pico-8 play session: hold → + tap 🅾

[t = 1 s] hold → ~1s, tap 🅾 ~2×
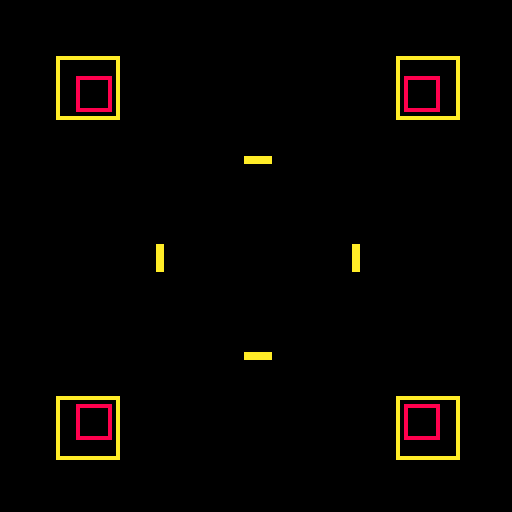
[t = 2 s] hold → ~2s, tap 🅾 ~4×
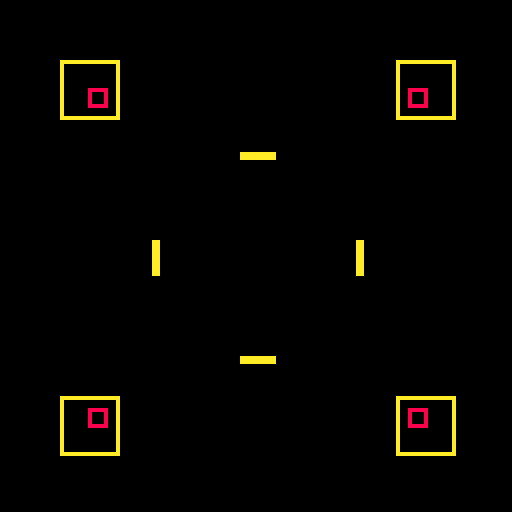
[t = 4 s] hold → ~4s, tap 🅾 ~7×
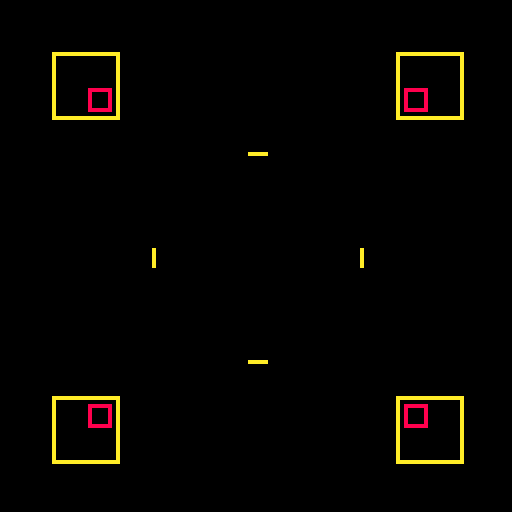
[t = 8 s] hold → ~8s, tap 🅾 ~14×
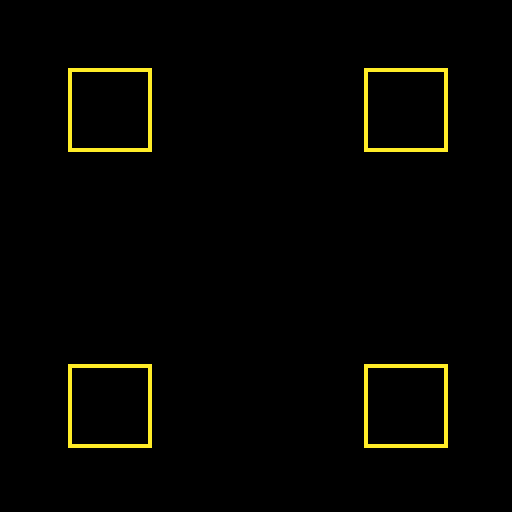

pico-8 cartridge
version 8
__lua__
figuras = {}

function xrand()
	return 1+rnd(64)
end

function yrand()
	return 64+rnd(64)
end

function paleta()
	local paletas = {
	 	-- azules
		{1,7,12,13},
		-- verdes
		{3,11,10}, 
		-- azules y verdes
		{1,7,12,3,11,10},
		-- rojos
		{8,8,9,10},
		-- multicolor
		{8,9,10,11,12,13,14,15},
	}

	return paletas[flr(rnd(#paletas))+1]
end

function color(paleta)
	local p = flr(rnd(#paleta))+1
	return paleta[p]
end

function nuevo()
	local n = rnd(5)
	local rango1 = rnd(100)
	local rango2 = rnd(100)
	local paleta = paleta()
	local nborrar = rnd(5)
	local b

	if (nborrar < #figuras) then
		for i=0,nborrar do
			b = flr(rnd(#figuras))
			del(figuras,figuras[b])
		end
	end

	if (rango1 > rango2) then
		local aux
		aux = rango2
		rango2 = rango1
		rango1 = aux
	end

	for i=0,n do
		local forma = rnd(100)
		local f;
		if (forma < rango1) then
			f = {
				t = 'circfill',
				x0 = xrand(),
				y0 = yrand(),
				r = rnd(4),
				c = color(paleta)
			}
		end
		if (forma >= rango1 and forma < rango2) then
			f = {
				t = 'line',
				x0 = xrand(),
				y0 = yrand(),
				x1 = xrand(),
				y1 = yrand(),
				c = color(paleta)
			}
		end
		if (forma >= rango2) then
			f = {
				t = 'rect',
				x0 = xrand(),
				y0 = yrand(),
				x1 = xrand(),
				y1 = yrand(),
				c = color(paleta)
			}
		end

		add(figuras, f)
	end
end

function dibujar(x,y)
	for f in all(figuras) do
		if (f.t == 'circfill') then
			circfill(f.x0, f.y0, f.r, f.c)			
		end
		if (f.t == 'line') then
			line(f.x0, f.y0, f.x1, f.y1, f.c)			
		end
		if (f.t == 'rect') then
			rect(f.x0, f.y0, f.x1, f.y1, f.c)			
		end
	end	
end

function mover()
	local nf
	for i,f in pairs(figuras) do
		nf = f;
		if (nf.t == 'circfill') then
			nf.x0+=(rnd(4)-2)
			nf.y0+=(rnd(4)-2)
		end
		if (nf.t == 'line') then
			nf.x0+=(rnd(4)-2)
			nf.y0+=(rnd(4)-2)
			nf.x1+=(rnd(4)-2)
			nf.y1+=(rnd(4)-2)
		end
		if (nf.t == 'rect') then
			nf.x0+=(rnd(4)-2)
			nf.y0+=(rnd(4)-2)
			nf.x1+=(rnd(4)-2)
			nf.y1+=(rnd(4)-2)
		end
		figuras[i] = nf
	end	
end

function proyectar()
	for x=0,128 do
		for y=0,128 do
			local ang = atan2(64-x,64-y)
			if (ang > 0.125 and ang <= 0.375) or (ang > 0.625 and ang <= 0.875) then
				pset(x,y,pget(64-abs(64-y),64+abs(64-x)))
			end
			if (ang > 0.375 and ang <= 0.625) or (ang > 0.875) then
				pset(x,y,pget(64-abs(64-x),64+abs(64-y)))
			end			
		end
	end
end

function _init()
	t = 0
	nuevo()
end

function _update()
	if (t == 100) then
		nuevo()
		t = 0
	end
	t+=1;
	mover()
end

function _draw()
	cls()
	dibujar()
	proyectar()
end
__gfx__
00000000000000000000000000000000000000000000000000000000000000000000000000000000000000000000000000000000000000000000000000000000
00000000000000000000000000000000000000000000000000000000000000000000000000000000000000000000000000000000000000000000000000000000
00700700000000000000000000000000000000000000000000000000000000000000000000000000000000000000000000000000000000000000000000000000
00077000000000000000000000000000000000000000000000000000000000000000000000000000000000000000000000000000000000000000000000000000
00077000000000000000000000000000000000000000000000000000000000000000000000000000000000000000000000000000000000000000000000000000
00700700000000000000000000000000000000000000000000000000000000000000000000000000000000000000000000000000000000000000000000000000
00000000000000000000000000000000000000000000000000000000000000000000000000000000000000000000000000000000000000000000000000000000
00000000000000000000000000000000000000000000000000000000000000000000000000000000000000000000000000000000000000000000000000000000
00000000000000000000000000000000000000000000000000000000000000000000000000000000000000000000000000000000000000000000000000000000
00000000000000000000000000000000000000000000000000000000000000000000000000000000000000000000000000000000000000000000000000000000
00000000000000000000000000000000000000000000000000000000000000000000000000000000000000000000000000000000000000000000000000000000
00000000000000000000000000000000000000000000000000000000000000000000000000000000000000000000000000000000000000000000000000000000
00000000000000000000000000000000000000000000000000000000000000000000000000000000000000000000000000000000000000000000000000000000
00000000000000000000000000000000000000000000000000000000000000000000000000000000000000000000000000000000000000000000000000000000
00000000000000000000000000000000000000000000000000000000000000000000000000000000000000000000000000000000000000000000000000000000
00000000000000000000000000000000000000000000000000000000000000000000000000000000000000000000000000000000000000000000000000000000
00000000000000000000000000000000000000000000000000000000000000000000000000000000000000000000000000000000000000000000000000000000
00000000000000000000000000000000000000000000000000000000000000000000000000000000000000000000000000000000000000000000000000000000
00000000000000000000000000000000000000000000000000000000000000000000000000000000000000000000000000000000000000000000000000000000
00000000000000000000000000000000000000000000000000000000000000000000000000000000000000000000000000000000000000000000000000000000
00000000000000000000000000000000000000000000000000000000000000000000000000000000000000000000000000000000000000000000000000000000
00000000000000000000000000000000000000000000000000000000000000000000000000000000000000000000000000000000000000000000000000000000
00000000000000000000000000000000000000000000000000000000000000000000000000000000000000000000000000000000000000000000000000000000
00000000000000000000000000000000000000000000000000000000000000000000000000000000000000000000000000000000000000000000000000000000
00000000000000000000000000000000000000000000000000000000000000000000000000000000000000000000000000000000000000000000000000000000
00000000000000000000000000000000000000000000000000000000000000000000000000000000000000000000000000000000000000000000000000000000
00000000000000000000000000000000000000000000000000000000000000000000000000000000000000000000000000000000000000000000000000000000
00000000000000000000000000000000000000000000000000000000000000000000000000000000000000000000000000000000000000000000000000000000
00000000000000000000000000000000000000000000000000000000000000000000000000000000000000000000000000000000000000000000000000000000
00000000000000000000000000000000000000000000000000000000000000000000000000000000000000000000000000000000000000000000000000000000
00000000000000000000000000000000000000000000000000000000000000000000000000000000000000000000000000000000000000000000000000000000
00000000000000000000000000000000000000000000000000000000000000000000000000000000000000000000000000000000000000000000000000000000
00000000000000000000000000000000000000000000000000000000000000000000000000000000000000000000000000000000000000000000000000000000
00000000000000000000000000000000000000000000000000000000000000000000000000000000000000000000000000000000000000000000000000000000
00000000000000000000000000000000000000000000000000000000000000000000000000000000000000000000000000000000000000000000000000000000
00000000000000000000000000000000000000000000000000000000000000000000000000000000000000000000000000000000000000000000000000000000
00000000000000000000000000000000000000000000000000000000000000000000000000000000000000000000000000000000000000000000000000000000
00000000000000000000000000000000000000000000000000000000000000000000000000000000000000000000000000000000000000000000000000000000
00000000000000000000000000000000000000000000000000000000000000000000000000000000000000000000000000000000000000000000000000000000
00000000000000000000000000000000000000000000000000000000000000000000000000000000000000000000000000000000000000000000000000000000
00000000000000000000000000000000000000000000000000000000000000000000000000000000000000000000000000000000000000000000000000000000
00000000000000000000000000000000000000000000000000000000000000000000000000000000000000000000000000000000000000000000000000000000
00000000000000000000000000000000000000000000000000000000000000000000000000000000000000000000000000000000000000000000000000000000
00000000000000000000000000000000000000000000000000000000000000000000000000000000000000000000000000000000000000000000000000000000
00000000000000000000000000000000000000000000000000000000000000000000000000000000000000000000000000000000000000000000000000000000
00000000000000000000000000000000000000000000000000000000000000000000000000000000000000000000000000000000000000000000000000000000
00000000000000000000000000000000000000000000000000000000000000000000000000000000000000000000000000000000000000000000000000000000
00000000000000000000000000000000000000000000000000000000000000000000000000000000000000000000000000000000000000000000000000000000
00000000000000000000000000000000000000000000000000000000000000000000000000000000000000000000000000000000000000000000000000000000
00000000000000000000000000000000000000000000000000000000000000000000000000000000000000000000000000000000000000000000000000000000
00000000000000000000000000000000000000000000000000000000000000000000000000000000000000000000000000000000000000000000000000000000
00000000000000000000000000000000000000000000000000000000000000000000000000000000000000000000000000000000000000000000000000000000
00000000000000000000000000000000000000000000000000000000000000000000000000000000000000000000000000000000000000000000000000000000
00000000000000000000000000000000000000000000000000000000000000000000000000000000000000000000000000000000000000000000000000000000
00000000000000000000000000000000000000000000000000000000000000000000000000000000000000000000000000000000000000000000000000000000
00000000000000000000000000000000000000000000000000000000000000000000000000000000000000000000000000000000000000000000000000000000
00000000000000000000000000000000000000000000000000000000000000000000000000000000000000000000000000000000000000000000000000000000
00000000000000000000000000000000000000000000000000000000000000000000000000000000000000000000000000000000000000000000000000000000
00000000000000000000000000000000000000000000000000000000000000000000000000000000000000000000000000000000000000000000000000000000
00000000000000000000000000000000000000000000000000000000000000000000000000000000000000000000000000000000000000000000000000000000
00000000000000000000000000000000000000000000000000000000000000000000000000000000000000000000000000000000000000000000000000000000
00000000000000000000000000000000000000000000000000000000000000000000000000000000000000000000000000000000000000000000000000000000
00000000000000000000000000000000000000000000000000000000000000000000000000000000000000000000000000000000000000000000000000000000
00000000000000000000000000000000000000000000000000000000000000000000000000000000000000000000000000000000000000000000000000000000
00000000000000000000000000000000000000000000000000000000000000000000000000000000000000000000000000000000000000000000000000000000
00000000000000000000000000000000000000000000000000000000000000000000000000000000000000000000000000000000000000000000000000000000
00000000000000000000000000000000000000000000000000000000000000000000000000000000000000000000000000000000000000000000000000000000
00000000000000000000000000000000000000000000000000000000000000000000000000000000000000000000000000000000000000000000000000000000
00000000000000000000000000000000000000000000000000000000000000000000000000000000000000000000000000000000000000000000000000000000
00000000000000000000000000000000000000000000000000000000000000000000000000000000000000000000000000000000000000000000000000000000
00000000000000000000000000000000000000000000000000000000000000000000000000000000000000000000000000000000000000000000000000000000
00000000000000000000000000000000000000000000000000000000000000000000000000000000000000000000000000000000000000000000000000000000
00000000000000000000000000000000000000000000000000000000000000000000000000000000000000000000000000000000000000000000000000000000
00000000000000000000000000000000000000000000000000000000000000000000000000000000000000000000000000000000000000000000000000000000
00000000000000000000000000000000000000000000000000000000000000000000000000000000000000000000000000000000000000000000000000000000
00000000000000000000000000000000000000000000000000000000000000000000000000000000000000000000000000000000000000000000000000000000
00000000000000000000000000000000000000000000000000000000000000000000000000000000000000000000000000000000000000000000000000000000
00000000000000000000000000000000000000000000000000000000000000000000000000000000000000000000000000000000000000000000000000000000
00000000000000000000000000000000000000000000000000000000000000000000000000000000000000000000000000000000000000000000000000000000
00000000000000000000000000000000000000000000000000000000000000000000000000000000000000000000000000000000000000000000000000000000
00000000000000000000000000000000000000000000000000000000000000000000000000000000000000000000000000000000000000000000000000000000
00000000000000000000000000000000000000000000000000000000000000000000000000000000000000000000000000000000000000000000000000000000
00000000000000000000000000000000000000000000000000000000000000000000000000000000000000000000000000000000000000000000000000000000
00000000000000000000000000000000000000000000000000000000000000000000000000000000000000000000000000000000000000000000000000000000
00000000000000000000000000000000000000000000000000000000000000000000000000000000000000000000000000000000000000000000000000000000
00000000000000000000000000000000000000000000000000000000000000000000000000000000000000000000000000000000000000000000000000000000
00000000000000000000000000000000000000000000000000000000000000000000000000000000000000000000000000000000000000000000000000000000
00000000000000000000000000000000000000000000000000000000000000000000000000000000000000000000000000000000000000000000000000000000
00000000000000000000000000000000000000000000000000000000000000000000000000000000000000000000000000000000000000000000000000000000
00000000000000000000000000000000000000000000000000000000000000000000000000000000000000000000000000000000000000000000000000000000
00000000000000000000000000000000000000000000000000000000000000000000000000000000000000000000000000000000000000000000000000000000
00000000000000000000000000000000000000000000000000000000000000000000000000000000000000000000000000000000000000000000000000000000
00000000000000000000000000000000000000000000000000000000000000000000000000000000000000000000000000000000000000000000000000000000
00000000000000000000000000000000000000000000000000000000000000000000000000000000000000000000000000000000000000000000000000000000
00000000000000000000000000000000000000000000000000000000000000000000000000000000000000000000000000000000000000000000000000000000
00000000000000000000000000000000000000000000000000000000000000000000000000000000000000000000000000000000000000000000000000000000
00000000000000000000000000000000000000000000000000000000000000000000000000000000000000000000000000000000000000000000000000000000
00000000000000000000000000000000000000000000000000000000000000000000000000000000000000000000000000000000000000000000000000000000
00000000000000000000000000000000000000000000000000000000000000000000000000000000000000000000000000000000000000000000000000000000
00000000000000000000000000000000000000000000000000000000000000000000000000000000000000000000000000000000000000000000000000000000
00000000000000000000000000000000000000000000000000000000000000000000000000000000000000000000000000000000000000000000000000000000
00000000000000000000000000000000000000000000000000000000000000000000000000000000000000000000000000000000000000000000000000000000
00000000000000000000000000000000000000000000000000000000000000000000000000000000000000000000000000000000000000000000000000000000
00000000000000000000000000000000000000000000000000000000000000000000000000000000000000000000000000000000000000000000000000000000
00000000000000000000000000000000000000000000000000000000000000000000000000000000000000000000000000000000000000000000000000000000
00000000000000000000000000000000000000000000000000000000000000000000000000000000000000000000000000000000000000000000000000000000
00000000000000000000000000000000000000000000000000000000000000000000000000000000000000000000000000000000000000000000000000000000
00000000000000000000000000000000000000000000000000000000000000000000000000000000000000000000000000000000000000000000000000000000
00000000000000000000000000000000000000000000000000000000000000000000000000000000000000000000000000000000000000000000000000000000
00000000000000000000000000000000000000000000000000000000000000000000000000000000000000000000000000000000000000000000000000000000
00000000000000000000000000000000000000000000000000000000000000000000000000000000000000000000000000000000000000000000000000000000
00000000000000000000000000000000000000000000000000000000000000000000000000000000000000000000000000000000000000000000000000000000
00000000000000000000000000000000000000000000000000000000000000000000000000000000000000000000000000000000000000000000000000000000
00000000000000000000000000000000000000000000000000000000000000000000000000000000000000000000000000000000000000000000000000000000
00000000000000000000000000000000000000000000000000000000000000000000000000000000000000000000000000000000000000000000000000000000
00000000000000000000000000000000000000000000000000000000000000000000000000000000000000000000000000000000000000000000000000000000
00000000000000000000000000000000000000000000000000000000000000000000000000000000000000000000000000000000000000000000000000000000
00000000000000000000000000000000000000000000000000000000000000000000000000000000000000000000000000000000000000000000000000000000
00000000000000000000000000000000000000000000000000000000000000000000000000000000000000000000000000000000000000000000000000000000
00000000000000000000000000000000000000000000000000000000000000000000000000000000000000000000000000000000000000000000000000000000
00000000000000000000000000000000000000000000000000000000000000000000000000000000000000000000000000000000000000000000000000000000
00000000000000000000000000000000000000000000000000000000000000000000000000000000000000000000000000000000000000000000000000000000
00000000000000000000000000000000000000000000000000000000000000000000000000000000000000000000000000000000000000000000000000000000
00000000000000000000000000000000000000000000000000000000000000000000000000000000000000000000000000000000000000000000000000000000
00000000000000000000000000000000000000000000000000000000000000000000000000000000000000000000000000000000000000000000000000000000
00000000000000000000000000000000000000000000000000000000000000000000000000000000000000000000000000000000000000000000000000000000
00000000000000000000000000000000000000000000000000000000000000000000000000000000000000000000000000000000000000000000000000000000
00000000000000000000000000000000000000000000000000000000000000000000000000000000000000000000000000000000000000000000000000000000
__gff__
0000000000000000000000000000000000000000000000000000000000000000000000000000000000000000000000000000000000000000000000000000000000000000000000000000000000000000000000000000000000000000000000000000000000000000000000000000000000000000000000000000000000000000
0000000000000000000000000000000000000000000000000000000000000000000000000000000000000000000000000000000000000000000000000000000000000000000000000000000000000000000000000000000000000000000000000000000000000000000000000000000000000000000000000000000000000000
__map__
0000000000000000000000000000000000000000000000000000000000000000000000000000000000000000000000000000000000000000000000000000000000000000000000000000000000000000000000000000000000000000000000000000000000000000000000000000000000000000000000000000000000000000
0000000000000000000000000000000000000000000000000000000000000000000000000000000000000000000000000000000000000000000000000000000000000000000000000000000000000000000000000000000000000000000000000000000000000000000000000000000000000000000000000000000000000000
0000000000000000000000000000000000000000000000000000000000000000000000000000000000000000000000000000000000000000000000000000000000000000000000000000000000000000000000000000000000000000000000000000000000000000000000000000000000000000000000000000000000000000
0000000000000000000000000000000000000000000000000000000000000000000000000000000000000000000000000000000000000000000000000000000000000000000000000000000000000000000000000000000000000000000000000000000000000000000000000000000000000000000000000000000000000000
0000000000000000000000000000000000000000000000000000000000000000000000000000000000000000000000000000000000000000000000000000000000000000000000000000000000000000000000000000000000000000000000000000000000000000000000000000000000000000000000000000000000000000
0000000000000000000000000000000000000000000000000000000000000000000000000000000000000000000000000000000000000000000000000000000000000000000000000000000000000000000000000000000000000000000000000000000000000000000000000000000000000000000000000000000000000000
0000000000000000000000000000000000000000000000000000000000000000000000000000000000000000000000000000000000000000000000000000000000000000000000000000000000000000000000000000000000000000000000000000000000000000000000000000000000000000000000000000000000000000
0000000000000000000000000000000000000000000000000000000000000000000000000000000000000000000000000000000000000000000000000000000000000000000000000000000000000000000000000000000000000000000000000000000000000000000000000000000000000000000000000000000000000000
0000000000000000000000000000000000000000000000000000000000000000000000000000000000000000000000000000000000000000000000000000000000000000000000000000000000000000000000000000000000000000000000000000000000000000000000000000000000000000000000000000000000000000
0000000000000000000000000000000000000000000000000000000000000000000000000000000000000000000000000000000000000000000000000000000000000000000000000000000000000000000000000000000000000000000000000000000000000000000000000000000000000000000000000000000000000000
0000000000000000000000000000000000000000000000000000000000000000000000000000000000000000000000000000000000000000000000000000000000000000000000000000000000000000000000000000000000000000000000000000000000000000000000000000000000000000000000000000000000000000
0000000000000000000000000000000000000000000000000000000000000000000000000000000000000000000000000000000000000000000000000000000000000000000000000000000000000000000000000000000000000000000000000000000000000000000000000000000000000000000000000000000000000000
0000000000000000000000000000000000000000000000000000000000000000000000000000000000000000000000000000000000000000000000000000000000000000000000000000000000000000000000000000000000000000000000000000000000000000000000000000000000000000000000000000000000000000
0000000000000000000000000000000000000000000000000000000000000000000000000000000000000000000000000000000000000000000000000000000000000000000000000000000000000000000000000000000000000000000000000000000000000000000000000000000000000000000000000000000000000000
0000000000000000000000000000000000000000000000000000000000000000000000000000000000000000000000000000000000000000000000000000000000000000000000000000000000000000000000000000000000000000000000000000000000000000000000000000000000000000000000000000000000000000
0000000000000000000000000000000000000000000000000000000000000000000000000000000000000000000000000000000000000000000000000000000000000000000000000000000000000000000000000000000000000000000000000000000000000000000000000000000000000000000000000000000000000000
0000000000000000000000000000000000000000000000000000000000000000000000000000000000000000000000000000000000000000000000000000000000000000000000000000000000000000000000000000000000000000000000000000000000000000000000000000000000000000000000000000000000000000
0000000000000000000000000000000000000000000000000000000000000000000000000000000000000000000000000000000000000000000000000000000000000000000000000000000000000000000000000000000000000000000000000000000000000000000000000000000000000000000000000000000000000000
0000000000000000000000000000000000000000000000000000000000000000000000000000000000000000000000000000000000000000000000000000000000000000000000000000000000000000000000000000000000000000000000000000000000000000000000000000000000000000000000000000000000000000
0000000000000000000000000000000000000000000000000000000000000000000000000000000000000000000000000000000000000000000000000000000000000000000000000000000000000000000000000000000000000000000000000000000000000000000000000000000000000000000000000000000000000000
0000000000000000000000000000000000000000000000000000000000000000000000000000000000000000000000000000000000000000000000000000000000000000000000000000000000000000000000000000000000000000000000000000000000000000000000000000000000000000000000000000000000000000
0000000000000000000000000000000000000000000000000000000000000000000000000000000000000000000000000000000000000000000000000000000000000000000000000000000000000000000000000000000000000000000000000000000000000000000000000000000000000000000000000000000000000000
0000000000000000000000000000000000000000000000000000000000000000000000000000000000000000000000000000000000000000000000000000000000000000000000000000000000000000000000000000000000000000000000000000000000000000000000000000000000000000000000000000000000000000
0000000000000000000000000000000000000000000000000000000000000000000000000000000000000000000000000000000000000000000000000000000000000000000000000000000000000000000000000000000000000000000000000000000000000000000000000000000000000000000000000000000000000000
0000000000000000000000000000000000000000000000000000000000000000000000000000000000000000000000000000000000000000000000000000000000000000000000000000000000000000000000000000000000000000000000000000000000000000000000000000000000000000000000000000000000000000
0000000000000000000000000000000000000000000000000000000000000000000000000000000000000000000000000000000000000000000000000000000000000000000000000000000000000000000000000000000000000000000000000000000000000000000000000000000000000000000000000000000000000000
0000000000000000000000000000000000000000000000000000000000000000000000000000000000000000000000000000000000000000000000000000000000000000000000000000000000000000000000000000000000000000000000000000000000000000000000000000000000000000000000000000000000000000
0000000000000000000000000000000000000000000000000000000000000000000000000000000000000000000000000000000000000000000000000000000000000000000000000000000000000000000000000000000000000000000000000000000000000000000000000000000000000000000000000000000000000000
0000000000000000000000000000000000000000000000000000000000000000000000000000000000000000000000000000000000000000000000000000000000000000000000000000000000000000000000000000000000000000000000000000000000000000000000000000000000000000000000000000000000000000
0000000000000000000000000000000000000000000000000000000000000000000000000000000000000000000000000000000000000000000000000000000000000000000000000000000000000000000000000000000000000000000000000000000000000000000000000000000000000000000000000000000000000000
0000000000000000000000000000000000000000000000000000000000000000000000000000000000000000000000000000000000000000000000000000000000000000000000000000000000000000000000000000000000000000000000000000000000000000000000000000000000000000000000000000000000000000
0000000000000000000000000000000000000000000000000000000000000000000000000000000000000000000000000000000000000000000000000000000000000000000000000000000000000000000000000000000000000000000000000000000000000000000000000000000000000000000000000000000000000000
